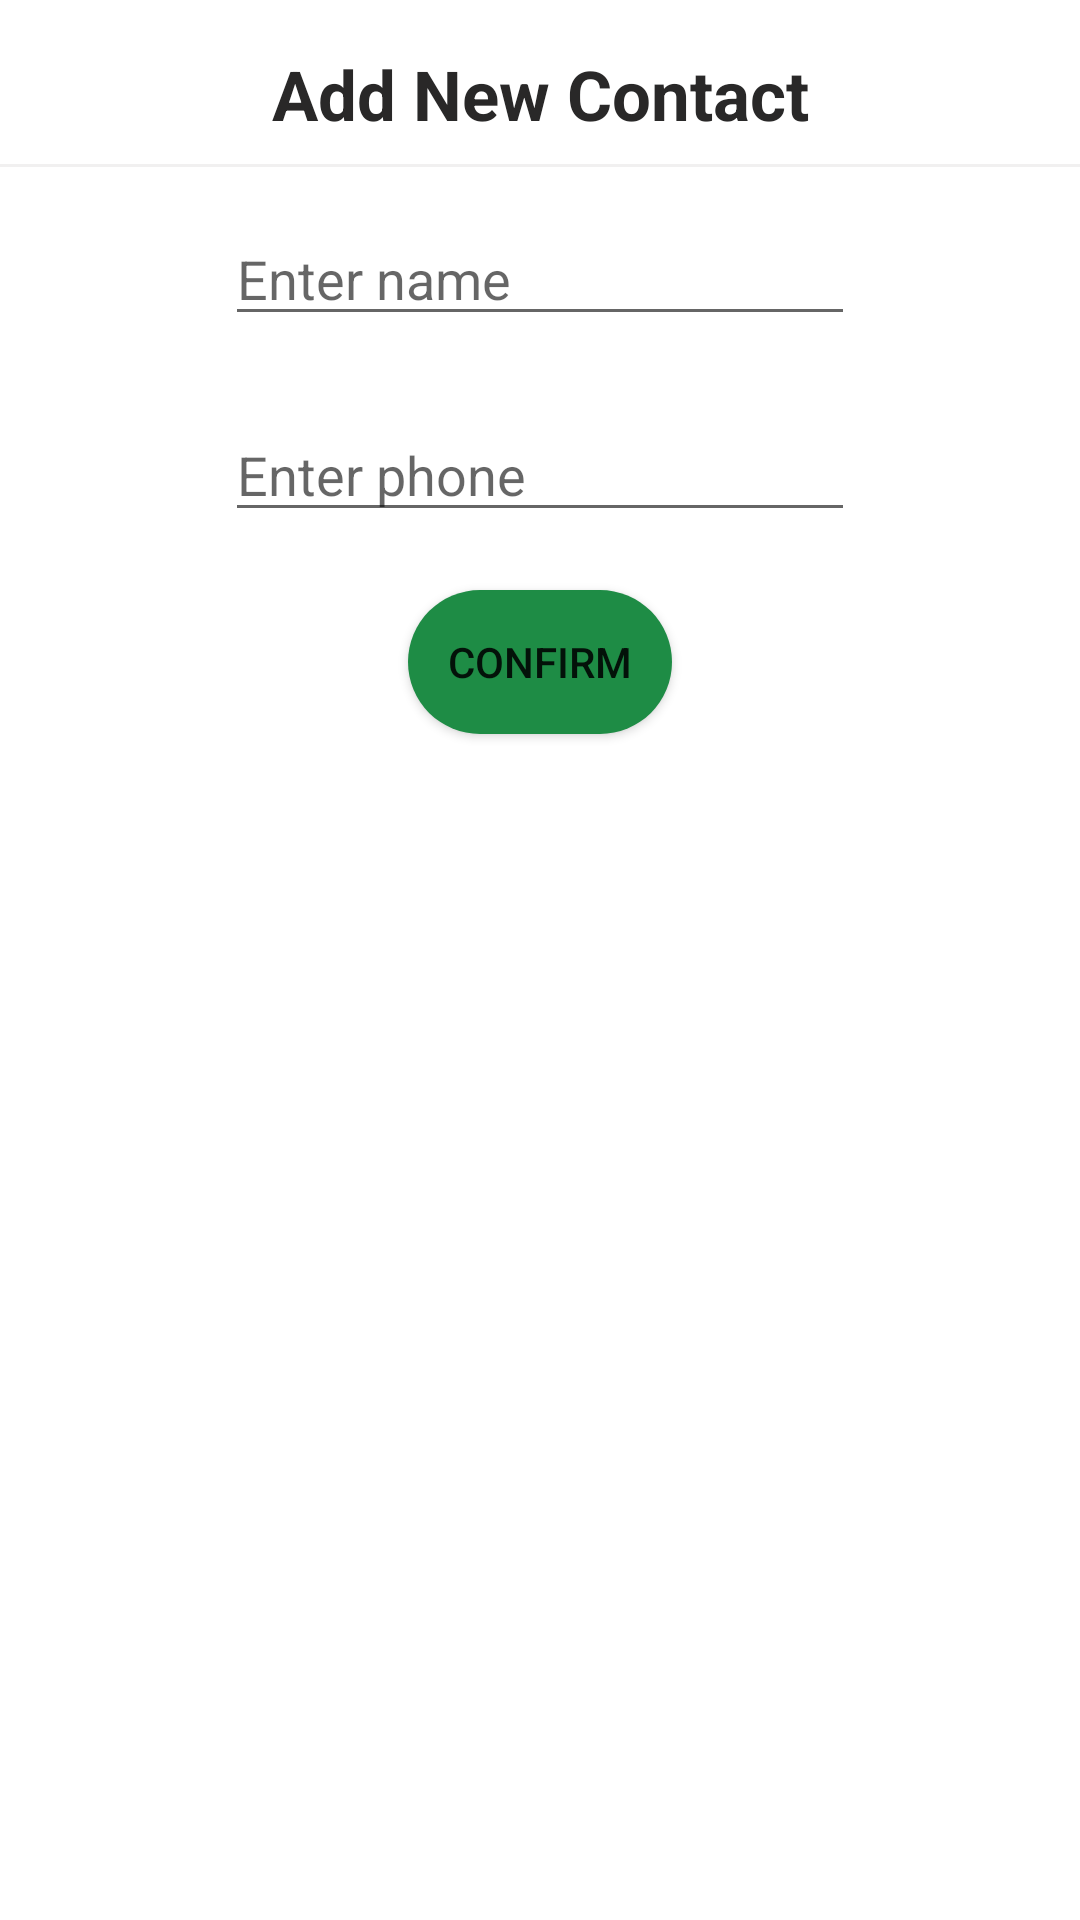

Android layout source for this screen:
<!-- AndroidManifest.xml: application theme Theme.N5arrb -->
<!-- res/layout/sheet_add_contact.xml -->
<?xml version="1.0" encoding="utf-8"?>
<androidx.constraintlayout.widget.ConstraintLayout xmlns:android="http://schemas.android.com/apk/res/android"
    xmlns:app="http://schemas.android.com/apk/res-auto"
    xmlns:tools="http://schemas.android.com/tools"
    android:id="@+id/sheetAdd"
    android:layout_width="match_parent"
    android:layout_height="wrap_content"
    android:background="@drawable/btn_sheet"
    android:orientation="vertical">

    <TextView
        android:id="@+id/textView31"
        android:layout_width="wrap_content"
        android:layout_height="wrap_content"
        android:layout_marginTop="16dp"
        android:text="@string/add_new_contact"
        android:textColor="#292828"
        android:textSize="23dp"
        android:textStyle="bold"
        app:layout_constraintEnd_toEndOf="parent"
        app:layout_constraintStart_toStartOf="parent"
        app:layout_constraintTop_toTopOf="parent" />

    <View
        android:id="@+id/view"
        android:layout_width="match_parent"
        android:layout_height="1dp"
        android:layout_marginTop="8dp"
        android:background="#0F100F0F"
        app:layout_constraintEnd_toEndOf="parent"
        app:layout_constraintStart_toStartOf="parent"
        app:layout_constraintTop_toBottomOf="@+id/textView31" />

    <EditText
        android:id="@+id/btn_name"
        android:layout_width="wrap_content"
        android:layout_height="wrap_content"
        android:layout_marginTop="24dp"
        android:ems="10"
        android:inputType="textPersonName"
        android:hint="@string/enter_name"
        app:layout_constraintEnd_toEndOf="parent"
        app:layout_constraintStart_toStartOf="parent"
        app:layout_constraintTop_toBottomOf="@+id/textView31" />

    <EditText
        android:id="@+id/btn_phone"
        android:layout_width="wrap_content"
        android:layout_height="wrap_content"
        android:layout_marginTop="24dp"
        android:ems="10"
        android:hint="@string/enter_phone"
        android:inputType="phone"
        app:layout_constraintEnd_toEndOf="parent"
        app:layout_constraintStart_toStartOf="parent"
        app:layout_constraintTop_toBottomOf="@+id/btn_name" />

    <Button
        android:id="@+id/btn_add"
        android:layout_width="wrap_content"
        android:layout_height="wrap_content"
        android:layout_marginTop="24dp"
        android:layout_marginBottom="400dp"
        android:background="@drawable/btn"
        android:text="@string/confirm"
        app:backgroundTint="@null"
        app:layout_constraintBottom_toBottomOf="parent"
        app:layout_constraintEnd_toEndOf="parent"
        app:layout_constraintStart_toStartOf="parent"
        app:layout_constraintTop_toBottomOf="@+id/btn_phone" />


</androidx.constraintlayout.widget.ConstraintLayout>
<!-- resources referenced by this layout -->
<resources>
  <!-- drawable btn (drawable) -->
  <?xml version="1.0" encoding="utf-8"?>
  <shape xmlns:android="http://schemas.android.com/apk/res/android"
  
      android:shape="rectangle">
  
  
      <corners android:bottomLeftRadius="24sp"
          android:topLeftRadius="24sp"
          android:topRightRadius="24sp"
          android:bottomRightRadius="24sp"
          />
      <solid android:color="#1e8c45" />
  
  
  </shape>
  <string name="add_new_contact">Add New Contact</string>
  <string name="confirm">Confirm</string>
  <string name="enter_name">Enter name</string>
  <string name="enter_phone">Enter phone</string>
  <style name="Theme.N5arrb" parent="Theme.MaterialComponents.Light.NoActionBar">
          
          <item name="colorPrimary">@color/purple_500</item>
          <item name="colorPrimaryVariant">@color/purple_700</item>
          <item name="colorOnPrimary">@color/white</item>
          
          <item name="colorSecondary">@color/teal_200</item>
          <item name="colorSecondaryVariant">@color/teal_700</item>
          <item name="colorOnSecondary">@color/black</item>
          
          <item name="android:statusBarColor" tools:targetApi="l">?attr/colorPrimaryVariant</item>
          
      </style>
  <color name="purple_500">#FF6200EE</color>
  <color name="purple_700">#1E8C45</color>
  <color name="white">#FFFFFFFF</color>
  <color name="teal_200">#FF03DAC5</color>
  <color name="teal_700">#FF018786</color>
  <color name="black">#FF000000</color>
</resources>
